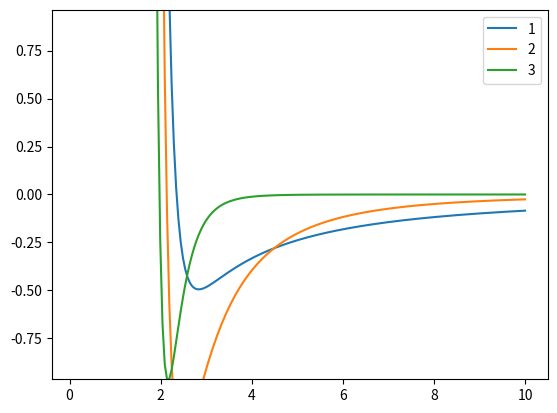

Write Python code to recreate this figure.
#/usr/bin/env python3

import numpy as np
import matplotlib.pyplot as plt

def lennard_jones_force(r, p):
    return 4.0 * p[0] / r * (12.0 * (p[1]/r)**(12.0) - p[2] * (p[1]/r)**(p[2]))

if __name__ == "__main__":
    fig, ax = plt.subplots()

    x = np.linspace(0.1, 10.0, 200)
    r = 2.0
    p1 = [1.0, r/2**(1/6), 0.5]
    p2 = [1.0, r/2**(1/6), 2.0]
    p3 = [1.0, r/2**(1/6), 8.0]

    y1 = lennard_jones_force(x, p1)
    y2 = lennard_jones_force(x, p2)
    y3 = lennard_jones_force(x, p3)

    ax.plot(x, y1, label="1")
    ax.plot(x, y2, label="2")
    ax.plot(x, y3, label="3")

    ax.legend()

    ax.set_ylim([min(y3), -min(y3)])
    plt.show()